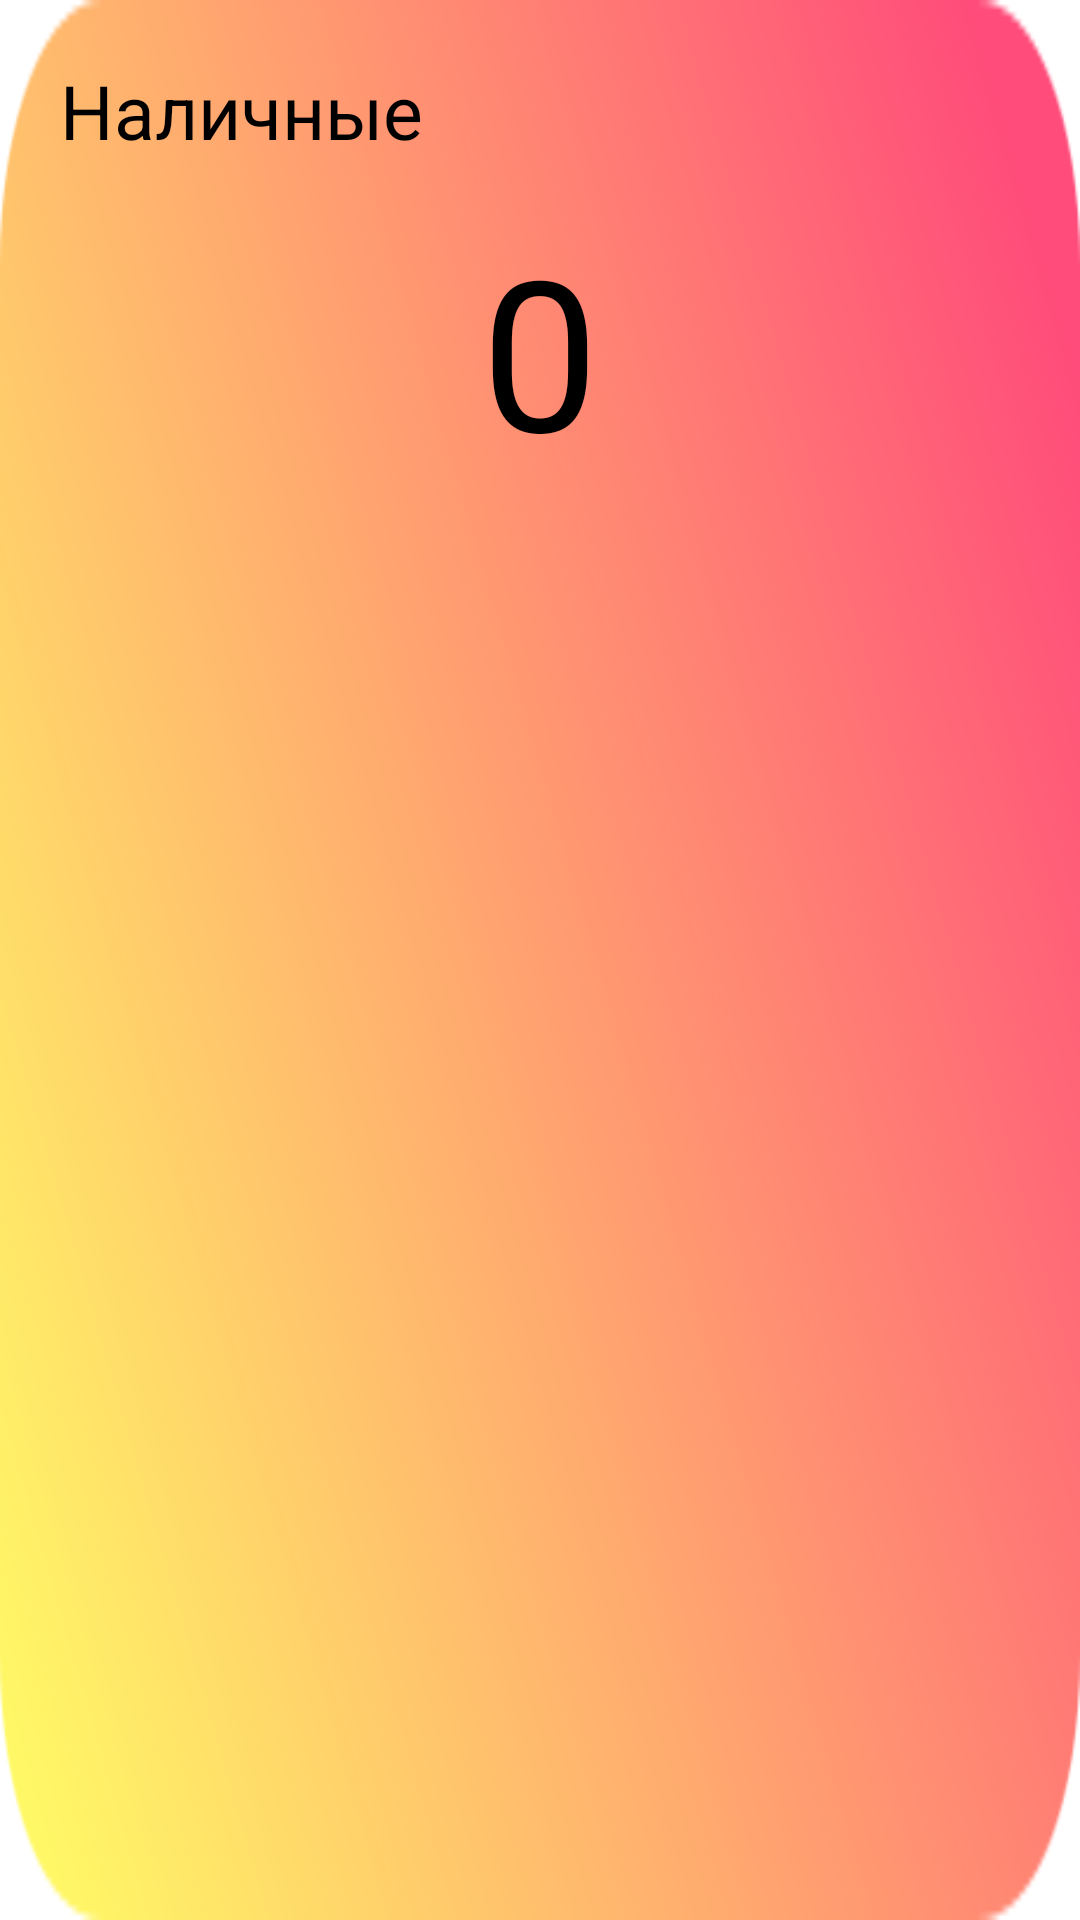

Write the Android layout XML for this screen, with the resource values it uses.
<!-- AndroidManifest.xml: application theme Theme.My_finances -->
<!-- res/layout/card_design.xml -->
<?xml version="1.0" encoding="utf-8"?>
<androidx.constraintlayout.widget.ConstraintLayout xmlns:android="http://schemas.android.com/apk/res/android"
    android:layout_width="match_parent"
    android:layout_height="240dp"
    xmlns:app="http://schemas.android.com/apk/res-auto"
    android:layout_marginLeft="20dp"
    android:layout_marginRight="20dp"
    android:layout_marginTop="30dp"
    android:background="@drawable/card"
    >
<TextView
    android:layout_width="wrap_content"
    android:layout_height="wrap_content"
    android:text="@string/cash"
    app:layout_constraintStart_toStartOf="parent"
    app:layout_constraintTop_toTopOf="parent"
    app:layout_constraintLeft_toLeftOf="parent"
    android:layout_marginLeft="20dp"
    android:layout_marginTop="20dp"
    android:textSize="25sp"
    android:id="@+id/tittle_card"
    android:textColor="@color/black"
    />
    <TextView
        android:layout_width="wrap_content"
        android:layout_height="wrap_content"
        android:text="0"
        android:textSize="70sp"
        android:textColor="@color/black"
        app:layout_constraintStart_toStartOf="parent"
        app:layout_constraintTop_toTopOf="parent"
        app:layout_constraintLeft_toLeftOf="parent"
        app:layout_constraintEnd_toEndOf="parent"
        android:layout_marginTop="70dp"
        android:id="@+id/score"
        />
    <ImageButton
        android:background="@android:color/transparent"
        android:layout_width="wrap_content"
        android:layout_height="wrap_content"
        android:src="@drawable/ic_star_border"
        android:scaleX="2"
        android:scaleY="2"
        android:id="@+id/favourite"
        app:layout_constraintEnd_toEndOf="parent"
        app:layout_constraintTop_toTopOf="parent"
        android:layout_marginTop="20dp"
        android:layout_marginEnd="25dp"
        />
        <TextView
            android:layout_width="270dp"
            android:layout_height="50dp"
            app:layout_constraintStart_toStartOf="parent"
            app:layout_constraintTop_toBottomOf="@+id/score"
            android:text=""
            android:layout_marginStart="20dp"
            android:layout_marginTop="18dp"
            android:textSize="18sp"
            android:textColor="@color/black"
            android:id="@+id/annotation"
            />

</androidx.constraintlayout.widget.ConstraintLayout>
<!-- resources referenced by this layout -->
<resources>
  <!-- drawable card: png bitmap (drawable, 13064 bytes) -->
  <string name="cash">Наличные</string>
  <style name="Theme.My_finances" parent="Theme.MaterialComponents.DayNight.NoActionBar">
          
          <item name="colorPrimary">@color/purple_200</item>
          <item name="colorPrimaryVariant">@color/purple_700</item>
          <item name="colorOnPrimary">@color/black</item>
          
          <item name="colorSecondary">@color/teal_200</item>
          <item name="colorSecondaryVariant">@color/teal_200</item>
          <item name="colorOnSecondary">@color/black</item>
          
          <item name="android:statusBarColor" tools:targetApi="l">?attr/colorPrimaryVariant</item>
          
          <item name="android:windowFullscreen">true</item>
          <item name="android:windowContentOverlay">@null</item>
          <item name="windowNoTitle">true</item>
      </style>
  <!-- not gathered from this repository: default colours our renderer supplied (Android Studio template values) -->
  <color name="purple_200">#FFBB86FC</color>
  <color name="purple_700">#FF3700B3</color>
  <color name="teal_200">#FF03DAC5</color>
  <color name="black">#FF000000</color>
</resources>
